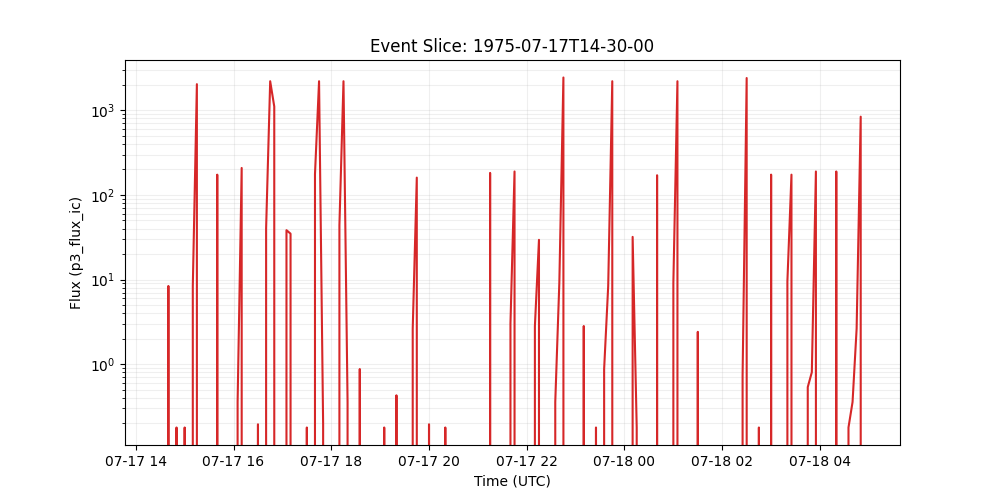

Source data for this figure (header and first rows):
time_tag, p3_flux_ic
1975-07-17 14:30:00, 0.0
1975-07-17 14:35:00, 0.0
1975-07-17 14:40:00, 8.393
1975-07-17 14:45:00, 0.0
1975-07-17 14:50:00, 0.1786
1975-07-17 14:55:00, 0.0
1975-07-17 15:00:00, 0.1786
1975-07-17 15:05:00, 0.0
1975-07-17 15:10:00, 8.393
1975-07-17 15:15:00, 2033
1975-07-17 15:20:00, 0.0
1975-07-17 15:25:00, 0.0
1975-07-17 15:30:00, 0.0
1975-07-17 15:35:00, 0.0
1975-07-17 15:40:00, 173.3
1975-07-17 15:45:00, 0.0
1975-07-17 15:50:00, 0.0
1975-07-17 15:55:00, 0.0
1975-07-17 16:00:00, 0.0
1975-07-17 16:05:00, 0.3572
1975-07-17 16:10:00, 208
1975-07-17 16:15:00, 0.0
1975-07-17 16:20:00, 0.0
1975-07-17 16:25:00, 0.0
1975-07-17 16:30:00, 0.1949
1975-07-17 16:35:00, 0.0
1975-07-17 16:40:00, 40.3
1975-07-17 16:45:00, 2203
1975-07-17 16:50:00, 1107
1975-07-17 16:55:00, 0.0
1975-07-17 17:00:00, 0.0
1975-07-17 17:05:00, 38.29
1975-07-17 17:10:00, 34.81
1975-07-17 17:15:00, 0.0
1975-07-17 17:20:00, 0.0
1975-07-17 17:25:00, 0.0
1975-07-17 17:30:00, 0.1786
1975-07-17 17:35:00, 0.0
1975-07-17 17:40:00, 175.8
1975-07-17 17:45:00, 2203
1975-07-17 17:50:00, 0.1949
1975-07-17 17:55:00, 0.0
1975-07-17 18:00:00, 0.0
1975-07-17 18:05:00, 0.0
1975-07-17 18:10:00, 43.97
1975-07-17 18:15:00, 2203
1975-07-17 18:20:00, 0.3573
1975-07-17 18:25:00, 0.0
1975-07-17 18:30:00, 0.0
1975-07-17 18:35:00, 0.8764
1975-07-17 18:40:00, 0.0
1975-07-17 18:45:00, 0.0
1975-07-17 18:50:00, 0.0
1975-07-17 18:55:00, 0.0
1975-07-17 19:00:00, 0.0
1975-07-17 19:05:00, 0.1786
1975-07-17 19:10:00, 0.0
1975-07-17 19:15:00, 0.0
1975-07-17 19:20:00, 0.4287
1975-07-17 19:25:00, 0.0
... 114 more rows
